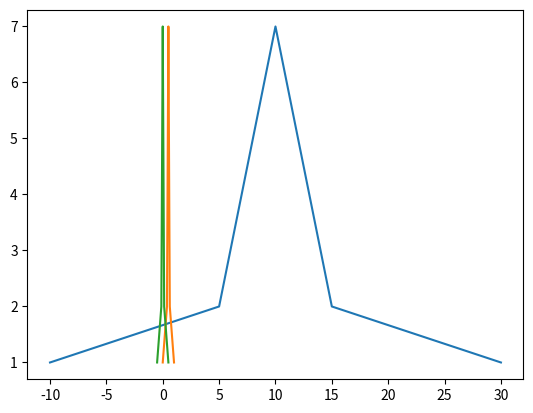

This chart was generated by the following Python code:
import numpy as np
import matplotlib.pyplot as plt
#归一化的两种方式
def Normalization1(x):
    '''归一化（0~1）'''
    '''x_=(x−x_min)/(x_max−x_min)'''
    return [(float(i)-min(x))/float(max(x)-min(x)) for i in x]
def Normalization2(x):
    '''归一化（-1~1）'''
    '''x_=(x−x_mean)/(x_max−x_min)'''
    return [(float(i)-np.mean(x))/(max(x)-min(x)) for i in x]
#标准化
def z_score(x):
    '''x∗=(x−μ)/σ'''
    x_mean=np.mean(x)
    s2=sum([(i-np.mean(x))*(i-np.mean(x)) for i in x])/len(x)
    return [(i-x_mean)/s2 for i in x]
 
data = [-10, 5, 5, 6, 6, 6, 7, 7, 7, 7, 8, 8, 8, 8, 8, 9, 9, 9, 9, 9, 9, 10, 10,
   10, 10, 10, 10, 10, 11, 11, 11, 11, 11, 11, 12, 12, 12, 12, 12, 13, 13, 13, 13, 14, 14, 14, 15, 15, 30]

data_count=[]
for i in data:
    c = data.count(i)
    data_count.append(c)
print(f'统计每个数据出现的次数为{data_count}')
mean_nor = Normalization1(data)
min_nor = Normalization2(data)
z = z_score(data)
print(f'第一种归一化的结果：{mean_nor}')
print(f'第二种归一化的结果：{min_nor}')
print(f'第三种归一化的结果：{z}')
'''
蓝线为原始数据，橙线为z
'''
# plot(横坐标,纵坐标)
plt.plot(data,data_count)
plt.plot(mean_nor,data_count)
plt.plot(min_nor,data_count)
plt.show()
